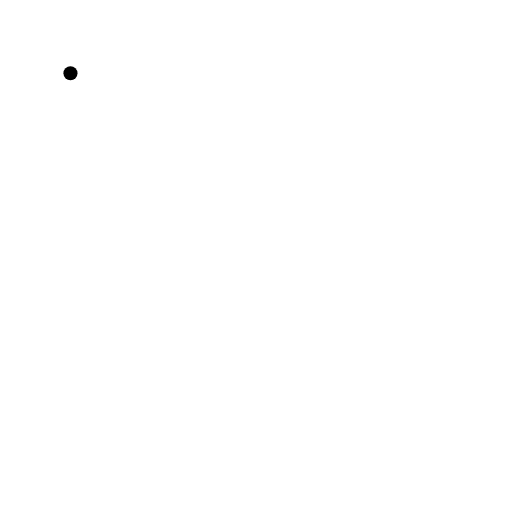
t = 0.00 s
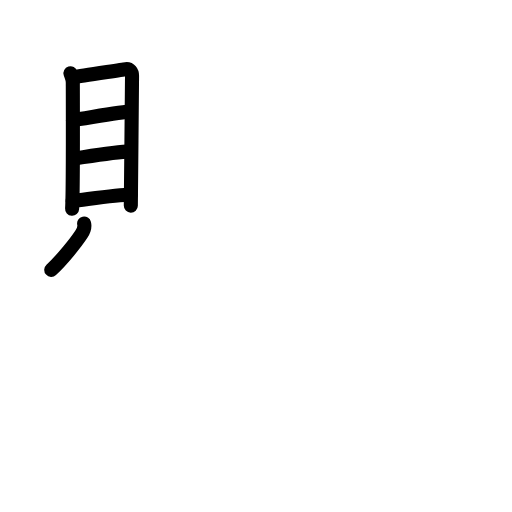
t = 5.63 s
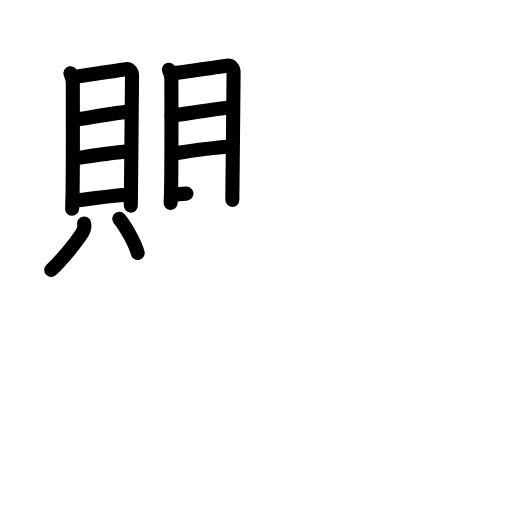
t = 11.25 s
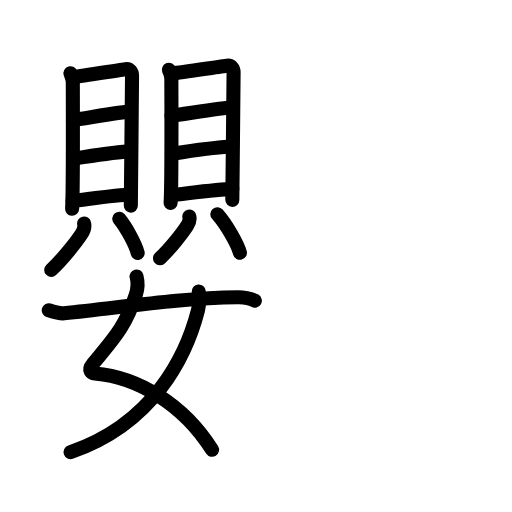
t = 16.75 s
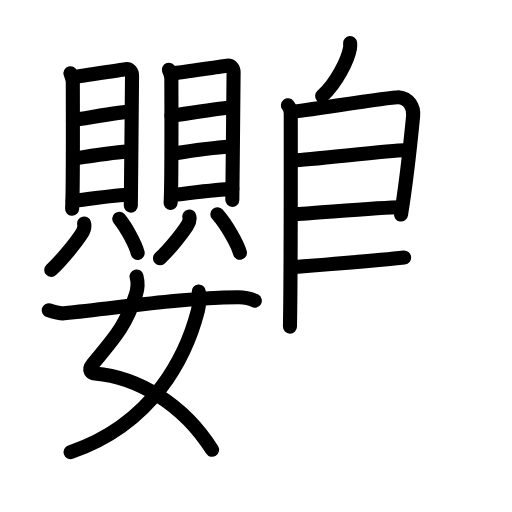
t = 22.38 s
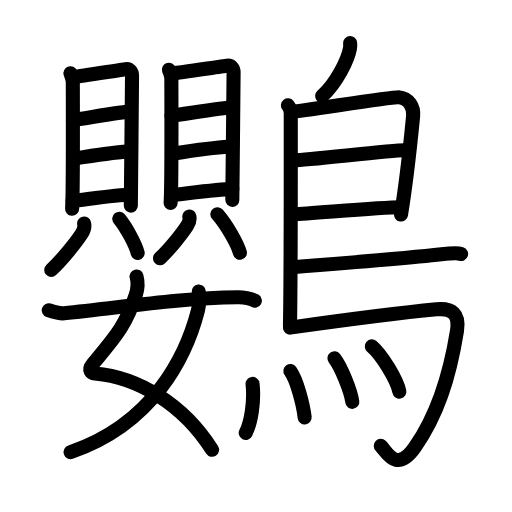
t = 28.00 s

The animated SVG that drew these frames (rendered in a browser with its animation timeline set to each time). Animation: 77 SMIL elements (animate=77); one cycle of 28.00 s.

<?xml version="1.0" encoding="UTF-8"?>
<!--
AniKanjiVG is licensed by CC-BY-SA Paul C. Sommerhoff (https://bitbucket.org/sommerhoff/anikanjivg).
AniKanjiVG uses KanjiVG which is licensed by CC-BY-SA Ulrich Apel (http://kanjivg.tagaini.net).
See also http://creativecommons.org/licenses/by-sa/3.0/
-->
<svg xmlns:kvg='http://kanjivg.tagaini.net' xmlns='http://www.w3.org/2000/svg' width='109' height='109' viewBox='0 0 109 109' style='fill:none;stroke:#000000;stroke-width:3;stroke-linecap:round;stroke-linejoin:round;' id="kvg:kanji_09e1a"><g id="kvg:09e1a" kvg:element="鸚"><g id="kvg:09e1a-g1" kvg:element="嬰" kvg:position="left"><g id="kvg:09e1a-g2" kvg:position="top"><g id="kvg:09e1a-g3" kvg:element="貝" kvg:position="left"><g id="kvg:09e1a-g4" kvg:element="目" kvg:position="top"><path id="kvg:09e1a-s1" kvg:type="㇑" d="M15,15.6c0.2,0.65,0.5,1.14,0.5,2.01c0,0.87,0.09,23.21-0.15,26.84"><animate attributeName="d" begin="0.0s" dur="0.5s" from="M15,15.6C15,15.6,15,15.6,15,15.6" to="M15,15.6c0.2,0.65,0.5,1.14,0.5,2.01" />
<animate attributeName="d" begin="0.5s" dur="0.5s" from="M15,15.6c0.2,0.65,0.5,1.14,0.5,2.01c0,0,0,0,0,0,0" to="M15,15.6c0.2,0.65,0.5,1.14,0.5,2.01c0,0.87,0.09,23.21-0.15,26.84" />
</path>
<path id="kvg:09e1a-s2" kvg:type="㇕a" d="M15.84,16.36c1.15-0.11,9.89-1.5,10.93-1.63c0.87-0.11,1.34,0.6,1.34,1.41c0,1.99-0.26,26.99-0.26,27.64"><animate attributeName="d" begin="1.0s" dur="0.3333333333333333s" from="M15.84,16.36C15.84,16.36,15.84,16.36,15.84,16.36" to="M15.84,16.36c1.15-0.11,9.89-1.5,10.93-1.63" />
<animate attributeName="d" begin="1.3333333333333333s" dur="0.3333333333333333s" from="M15.84,16.36c1.15-0.11,9.89-1.5,10.93-1.63c0,0,0,0,0,0,0" to="M15.84,16.36c1.15-0.11,9.89-1.5,10.93-1.63c0.87-0.11,1.34,0.6,1.34,1.41" />
<animate attributeName="d" begin="1.6666666666666665s" dur="0.3333333333333333s" from="M15.84,16.36c1.15-0.11,9.89-1.5,10.93-1.63c0.87-0.11,1.34,0.6,1.34,1.41c0,0,0,0,0,0,0" to="M15.84,16.36c1.15-0.11,9.89-1.5,10.93-1.63c0.87-0.11,1.34,0.6,1.34,1.41c0,1.99-0.26,26.99-0.26,27.64" />
<animate attributeName="d" begin="0s" dur="1.0s" from="M-100,-100" to="M-100,-100" />
</path>
<path id="kvg:09e1a-s3" kvg:type="㇐a" d="M15.52,25.53c2.14-0.25,10.46-1.76,12.3-1.76"><animate attributeName="d" begin="2.0s" dur="1.0s" from="M15.52,25.53C15.52,25.53,15.52,25.53,15.52,25.53" to="M15.52,25.53c2.14-0.25,10.46-1.76,12.3-1.76" />
<animate attributeName="d" begin="0s" dur="2.0s" from="M-100,-100" to="M-100,-100" />
</path>
<path id="kvg:09e1a-s4" kvg:type="㇐a" d="M15.62,33.77c3.24-0.48,8.79-1.45,12.22-1.55"><animate attributeName="d" begin="3.0s" dur="1.0s" from="M15.62,33.77C15.62,33.77,15.62,33.77,15.62,33.77" to="M15.62,33.77c3.24-0.48,8.79-1.45,12.22-1.55" />
<animate attributeName="d" begin="0s" dur="3.0s" from="M-100,-100" to="M-100,-100" />
</path>
<path id="kvg:09e1a-s5" kvg:type="㇐a" d="M15.47,42.75c3.24-0.36,9.42-1.3,12.37-1.3"><animate attributeName="d" begin="4.0s" dur="1.0s" from="M15.47,42.75C15.47,42.75,15.47,42.75,15.47,42.75" to="M15.47,42.75c3.24-0.36,9.42-1.3,12.37-1.3" />
<animate attributeName="d" begin="0s" dur="4.0s" from="M-100,-100" to="M-100,-100" />
</path>
</g>
<g id="kvg:09e1a-g5" kvg:position="bottom"><path id="kvg:09e1a-s6" kvg:type="㇒" d="M17.91,47.58c0.19,0.81-0.15,1.6-0.53,2.19c-1.15,1.78-4.17,5.57-6.47,7.68"><animate attributeName="d" begin="5.0s" dur="0.5s" from="M17.91,47.58C17.91,47.58,17.91,47.58,17.91,47.58" to="M17.91,47.58c0.19,0.81-0.15,1.6-0.53,2.19" />
<animate attributeName="d" begin="5.5s" dur="0.5s" from="M17.91,47.58c0.19,0.81-0.15,1.6-0.53,2.19c0,0,0,0,0,0,0" to="M17.91,47.58c0.19,0.81-0.15,1.6-0.53,2.19c-1.15,1.78-4.17,5.57-6.47,7.68" />
<animate attributeName="d" begin="0s" dur="5.0s" from="M-100,-100" to="M-100,-100" />
</path>
<path id="kvg:09e1a-s7" kvg:type="㇔" d="M25.39,46.58c1.6,1.97,3.48,5.54,3.92,7.27"><animate attributeName="d" begin="6.0s" dur="1.0s" from="M25.39,46.58C25.39,46.58,25.39,46.58,25.39,46.58" to="M25.39,46.58c1.6,1.97,3.48,5.54,3.92,7.27" />
<animate attributeName="d" begin="0s" dur="6.0s" from="M-100,-100" to="M-100,-100" />
</path>
</g>
</g>
<g id="kvg:09e1a-g6" kvg:element="貝" kvg:position="right"><g id="kvg:09e1a-g7" kvg:element="目" kvg:position="top"><path id="kvg:09e1a-s8" kvg:type="㇑" d="M35.96,14.85c0.21,0.64,0.52,1.12,0.52,1.97c0,0.85,0.1,22.81-0.16,26.39"><animate attributeName="d" begin="7.0s" dur="0.5s" from="M35.96,14.85C35.96,14.85,35.96,14.85,35.96,14.85" to="M35.96,14.85c0.21,0.64,0.52,1.12,0.52,1.97" />
<animate attributeName="d" begin="7.5s" dur="0.5s" from="M35.96,14.85c0.21,0.64,0.52,1.12,0.52,1.97c0,0,0,0,0,0,0" to="M35.96,14.85c0.21,0.64,0.52,1.12,0.52,1.97c0,0.85,0.1,22.81-0.16,26.39" />
<animate attributeName="d" begin="0s" dur="7.0s" from="M-100,-100" to="M-100,-100" />
</path>
<path id="kvg:09e1a-s9" kvg:type="㇕a" d="M36.84,15.59c1.21-0.11,10.39-1.47,11.49-1.6c0.92-0.11,1.4,0.59,1.4,1.39c0,1.95-0.27,26.53-0.27,27.17"><animate attributeName="d" begin="8.0s" dur="0.3333333333333333s" from="M36.84,15.59C36.84,15.59,36.84,15.59,36.84,15.59" to="M36.84,15.59c1.21-0.11,10.39-1.47,11.49-1.6" />
<animate attributeName="d" begin="8.333333333333334s" dur="0.3333333333333333s" from="M36.84,15.59c1.21-0.11,10.39-1.47,11.49-1.6c0,0,0,0,0,0,0" to="M36.84,15.59c1.21-0.11,10.39-1.47,11.49-1.6c0.92-0.11,1.4,0.59,1.4,1.39" />
<animate attributeName="d" begin="8.666666666666666s" dur="0.3333333333333333s" from="M36.84,15.59c1.21-0.11,10.39-1.47,11.49-1.6c0.92-0.11,1.4,0.59,1.4,1.39c0,0,0,0,0,0,0" to="M36.84,15.59c1.21-0.11,10.39-1.47,11.49-1.6c0.92-0.11,1.4,0.59,1.4,1.39c0,1.95-0.27,26.53-0.27,27.17" />
<animate attributeName="d" begin="0s" dur="8.0s" from="M-100,-100" to="M-100,-100" />
</path>
<path id="kvg:09e1a-s10" kvg:type="㇐a" d="M36.51,24.61c2.25-0.25,11-1.74,12.93-1.74"><animate attributeName="d" begin="9.0s" dur="1.0s" from="M36.51,24.61C36.51,24.61,36.51,24.61,36.51,24.61" to="M36.51,24.61c2.25-0.25,11-1.74,12.93-1.74" />
<animate attributeName="d" begin="0s" dur="9.0s" from="M-100,-100" to="M-100,-100" />
</path>
<path id="kvg:09e1a-s11" kvg:type="㇐a" d="M36.6,32.71c3.4-0.47,9.24-1.42,12.84-1.52"><animate attributeName="d" begin="10.0s" dur="1.0s" from="M36.6,32.71C36.6,32.71,36.6,32.71,36.6,32.71" to="M36.6,32.71c3.4-0.47,9.24-1.42,12.84-1.52" />
<animate attributeName="d" begin="0s" dur="10.0s" from="M-100,-100" to="M-100,-100" />
</path>
<path id="kvg:09e1a-s12" kvg:type="㇐a" d="M36.45,41.54c3.4-0.35,9.9-1.28,13-1.28"><animate attributeName="d" begin="11.0s" dur="1.0s" from="M36.45,41.54C36.45,41.54,36.45,41.54,36.45,41.54" to="M36.45,41.54c3.4-0.35,9.9-1.28,13-1.28" />
<animate attributeName="d" begin="0s" dur="11.0s" from="M-100,-100" to="M-100,-100" />
</path>
</g>
<g id="kvg:09e1a-g8" kvg:position="bottom"><path id="kvg:09e1a-s13" kvg:type="㇒" d="M40.31,46.1c0.17,0.73-0.13,1.44-0.47,1.97c-1.03,1.6-3.73,5.01-5.78,6.9"><animate attributeName="d" begin="12.0s" dur="0.5s" from="M40.31,46.1C40.31,46.1,40.31,46.1,40.31,46.1" to="M40.31,46.1c0.17,0.73-0.13,1.44-0.47,1.97" />
<animate attributeName="d" begin="12.5s" dur="0.5s" from="M40.31,46.1c0.17,0.73-0.13,1.44-0.47,1.97c0,0,0,0,0,0,0" to="M40.31,46.1c0.17,0.73-0.13,1.44-0.47,1.97c-1.03,1.6-3.73,5.01-5.78,6.9" />
<animate attributeName="d" begin="0s" dur="12.0s" from="M-100,-100" to="M-100,-100" />
</path>
<path id="kvg:09e1a-s14" kvg:type="㇔" d="M46.27,45.6c1.96,2.23,4.27,6.27,4.81,8.22"><animate attributeName="d" begin="13.0s" dur="1.0s" from="M46.27,45.6C46.27,45.6,46.27,45.6,46.27,45.6" to="M46.27,45.6c1.96,2.23,4.27,6.27,4.81,8.22" />
<animate attributeName="d" begin="0s" dur="13.0s" from="M-100,-100" to="M-100,-100" />
</path>
</g>
</g>
</g>
<g id="kvg:09e1a-g9" kvg:element="女" kvg:position="bottom"><path id="kvg:09e1a-s15" kvg:type="㇛" d="M29.07,58.86c0.3,1.11,0.26,2.62-0.15,3.88c-2.23,6.81-4.67,9.26-9.16,14.73c-1.19,1.45-0.17,1.98,0.45,2.03C29.24,80.25,39,86,45.15,95.76"><animate attributeName="d" begin="14.0s" dur="0.25s" from="M29.07,58.86C29.07,58.86,29.07,58.86,29.07,58.86" to="M29.07,58.86c0.3,1.11,0.26,2.62-0.15,3.88" />
<animate attributeName="d" begin="14.25s" dur="0.25s" from="M29.07,58.86c0.3,1.11,0.26,2.62-0.15,3.88c0,0,0,0,0,0,0" to="M29.07,58.86c0.3,1.11,0.26,2.62-0.15,3.88c-2.23,6.81-4.67,9.26-9.16,14.73" />
<animate attributeName="d" begin="14.5s" dur="0.25s" from="M29.07,58.86c0.3,1.11,0.26,2.62-0.15,3.88c-2.23,6.81-4.67,9.26-9.16,14.73c0,0,0,0,0,0,0" to="M29.07,58.86c0.3,1.11,0.26,2.62-0.15,3.88c-2.23,6.81-4.67,9.26-9.16,14.73c-1.19,1.45-0.17,1.98,0.45,2.03" />
<animate attributeName="d" begin="14.75s" dur="0.25s" from="M29.07,58.86c0.3,1.11,0.26,2.62-0.15,3.88c-2.23,6.81-4.67,9.26-9.16,14.73c-1.19,1.45-0.17,1.98,0.45,2.03c0,0,0,0,0,0,0" to="M29.07,58.86c0.3,1.11,0.26,2.62-0.15,3.88c-2.23,6.81-4.67,9.26-9.16,14.73c-1.19,1.45-0.17,1.98,0.45,2.03C29.24,80.25,39,86,45.15,95.76" />
<animate attributeName="d" begin="0s" dur="14.0s" from="M-100,-100" to="M-100,-100" />
</path>
<path id="kvg:09e1a-s16" kvg:type="㇒" d="M42.31,62.05c0.08,0.81,0.14,2.79-0.16,3.98c-2.46,9.56-9.33,24.12-27.12,30.22"><animate attributeName="d" begin="15.0s" dur="0.5s" from="M42.31,62.05C42.31,62.05,42.31,62.05,42.31,62.05" to="M42.31,62.05c0.08,0.81,0.14,2.79-0.16,3.98" />
<animate attributeName="d" begin="15.5s" dur="0.5s" from="M42.31,62.05c0.08,0.81,0.14,2.79-0.16,3.98c0,0,0,0,0,0,0" to="M42.31,62.05c0.08,0.81,0.14,2.79-0.16,3.98c-2.46,9.56-9.33,24.12-27.12,30.22" />
<animate attributeName="d" begin="0s" dur="15.0s" from="M-100,-100" to="M-100,-100" />
</path>
<path id="kvg:09e1a-s17" kvg:type="㇐" d="M10.38,66.06c1.28,0.42,2.64,0.71,3.26,0.64c12.93-1.33,24.65-3.24,37-3.42c1.02-0.02,2.78,0.26,3.61,0.74"><animate attributeName="d" begin="16.0s" dur="0.3333333333333333s" from="M10.38,66.06C10.38,66.06,10.38,66.06,10.38,66.06" to="M10.38,66.06c1.28,0.42,2.64,0.71,3.26,0.64" />
<animate attributeName="d" begin="16.333333333333332s" dur="0.3333333333333333s" from="M10.38,66.06c1.28,0.42,2.64,0.71,3.26,0.64c0,0,0,0,0,0,0" to="M10.38,66.06c1.28,0.42,2.64,0.71,3.26,0.64c12.93-1.33,24.65-3.24,37-3.42" />
<animate attributeName="d" begin="16.666666666666668s" dur="0.3333333333333333s" from="M10.38,66.06c1.28,0.42,2.64,0.71,3.26,0.64c12.93-1.33,24.65-3.24,37-3.42c0,0,0,0,0,0,0" to="M10.38,66.06c1.28,0.42,2.64,0.71,3.26,0.64c12.93-1.33,24.65-3.24,37-3.42c1.02-0.02,2.78,0.26,3.61,0.74" />
<animate attributeName="d" begin="0s" dur="16.0s" from="M-100,-100" to="M-100,-100" />
</path>
</g>
</g>
<g id="kvg:09e1a-g10" kvg:element="鳥" kvg:position="right" kvg:radical="general"><path id="kvg:09e1a-s18" kvg:type="㇒" d="M74.54,9.16c0.02,0.28,0.04,0.72-0.03,1.11c-0.41,2.32-2.74,7.29-5.93,10.18"><animate attributeName="d" begin="17.0s" dur="0.5s" from="M74.54,9.16C74.54,9.16,74.54,9.16,74.54,9.16" to="M74.54,9.16c0.02,0.28,0.04,0.72-0.03,1.11" />
<animate attributeName="d" begin="17.5s" dur="0.5s" from="M74.54,9.16c0.02,0.28,0.04,0.72-0.03,1.11c0,0,0,0,0,0,0" to="M74.54,9.16c0.02,0.28,0.04,0.72-0.03,1.11c-0.41,2.32-2.74,7.29-5.93,10.18" />
<animate attributeName="d" begin="0s" dur="17.0s" from="M-100,-100" to="M-100,-100" />
</path>
<path id="kvg:09e1a-s19" kvg:type="㇑" d="M61.3,22.42c0.33,0.43,0.6,1.02,0.6,1.73c0,7.23,0.04,34.01-0.17,45.38"><animate attributeName="d" begin="18.0s" dur="0.5s" from="M61.3,22.42C61.3,22.42,61.3,22.42,61.3,22.42" to="M61.3,22.42c0.33,0.43,0.6,1.02,0.6,1.73" />
<animate attributeName="d" begin="18.5s" dur="0.5s" from="M61.3,22.42c0.33,0.43,0.6,1.02,0.6,1.73c0,0,0,0,0,0,0" to="M61.3,22.42c0.33,0.43,0.6,1.02,0.6,1.73c0,7.23,0.04,34.01-0.17,45.38" />
<animate attributeName="d" begin="0s" dur="18.0s" from="M-100,-100" to="M-100,-100" />
</path>
<path id="kvg:09e1a-s20" kvg:type="㇕a" d="M62.31,23.75c1.55,0,21-3.17,22.51-3.06c2.24,0.16,3.33,2.15,3.13,4.02c-0.12,1.15-1.14,12.19-2.58,20.96"><animate attributeName="d" begin="19.0s" dur="0.3333333333333333s" from="M62.31,23.75C62.31,23.75,62.31,23.75,62.31,23.75" to="M62.31,23.75c1.55,0,21-3.17,22.51-3.06" />
<animate attributeName="d" begin="19.333333333333332s" dur="0.3333333333333333s" from="M62.31,23.75c1.55,0,21-3.17,22.51-3.06c0,0,0,0,0,0,0" to="M62.31,23.75c1.55,0,21-3.17,22.51-3.06c2.24,0.16,3.33,2.15,3.13,4.02" />
<animate attributeName="d" begin="19.666666666666668s" dur="0.3333333333333333s" from="M62.31,23.75c1.55,0,21-3.17,22.51-3.06c2.24,0.16,3.33,2.15,3.13,4.02c0,0,0,0,0,0,0" to="M62.31,23.75c1.55,0,21-3.17,22.51-3.06c2.24,0.16,3.33,2.15,3.13,4.02c-0.12,1.15-1.14,12.19-2.58,20.96" />
<animate attributeName="d" begin="0s" dur="19.0s" from="M-100,-100" to="M-100,-100" />
</path>
<path id="kvg:09e1a-s21" kvg:type="㇐a" d="M62.56,34.08c1.9,0.13,21.6-2.24,23.75-2.09"><animate attributeName="d" begin="20.0s" dur="1.0s" from="M62.56,34.08C62.56,34.08,62.56,34.08,62.56,34.08" to="M62.56,34.08c1.9,0.13,21.6-2.24,23.75-2.09" />
<animate attributeName="d" begin="0s" dur="20.0s" from="M-100,-100" to="M-100,-100" />
</path>
<path id="kvg:09e1a-s22" kvg:type="㇐a" d="M62.47,45.62c3.88-0.14,18.05-1.48,22.88-1.5"><animate attributeName="d" begin="21.0s" dur="1.0s" from="M62.47,45.62C62.47,45.62,62.47,45.62,62.47,45.62" to="M62.47,45.62c3.88-0.14,18.05-1.48,22.88-1.5" />
<animate attributeName="d" begin="0s" dur="21.0s" from="M-100,-100" to="M-100,-100" />
</path>
<path id="kvg:09e1a-s23" kvg:type="㇐b" d="M62.19,56.9c8.73-0.68,28.04-2.32,31.79-2.75c1.31-0.15,3.53-0.29,4.18-0.09"><animate attributeName="d" begin="22.0s" dur="0.5s" from="M62.19,56.9C62.19,56.9,62.19,56.9,62.19,56.9" to="M62.19,56.9c8.73-0.68,28.04-2.32,31.79-2.75" />
<animate attributeName="d" begin="22.5s" dur="0.5s" from="M62.19,56.9c8.73-0.68,28.04-2.32,31.79-2.75c0,0,0,0,0,0,0" to="M62.19,56.9c8.73-0.68,28.04-2.32,31.79-2.75c1.31-0.15,3.53-0.29,4.18-0.09" />
<animate attributeName="d" begin="0s" dur="22.0s" from="M-100,-100" to="M-100,-100" />
</path>
<path id="kvg:09e1a-s24" kvg:type="㇆a" d="M61.74,69.75c12.51-1.75,26.13-3.42,31.17-3.9c3.28-0.31,4.97,0.89,4.38,4.57C95.65,80.66,93,88.5,88.36,95.17c-3.96,5.7-5.97,1.04-7.3-0.24"><animate attributeName="d" begin="23.0s" dur="0.25s" from="M61.74,69.75C61.74,69.75,61.74,69.75,61.74,69.75" to="M61.74,69.75c12.51-1.75,26.13-3.42,31.17-3.9" />
<animate attributeName="d" begin="23.25s" dur="0.25s" from="M61.74,69.75c12.51-1.75,26.13-3.42,31.17-3.9c0,0,0,0,0,0,0" to="M61.74,69.75c12.51-1.75,26.13-3.42,31.17-3.9c3.28-0.31,4.97,0.89,4.38,4.57" />
<animate attributeName="d" begin="23.5s" dur="0.25s" from="M61.74,69.75c12.51-1.75,26.13-3.42,31.17-3.9c3.28-0.31,4.97,0.89,4.38,4.57c0,0,0,0,0,0,0" to="M61.74,69.75c12.51-1.75,26.13-3.42,31.17-3.9c3.28-0.31,4.97,0.89,4.38,4.57C95.65,80.66,93,88.5,88.36,95.17" />
<animate attributeName="d" begin="23.75s" dur="0.25s" from="M61.74,69.75c12.51-1.75,26.13-3.42,31.17-3.9c3.28-0.31,4.97,0.89,4.38,4.57C95.65,80.66,93,88.5,88.36,95.17c0,0,0,0,0,0,0" to="M61.74,69.75c12.51-1.75,26.13-3.42,31.17-3.9c3.28-0.31,4.97,0.89,4.38,4.57C95.65,80.66,93,88.5,88.36,95.17c-3.96,5.7-5.97,1.04-7.3-0.24" />
<animate attributeName="d" begin="0s" dur="23.0s" from="M-100,-100" to="M-100,-100" />
</path>
<g id="kvg:09e1a-g11" kvg:element="灬" kvg:variant="true" kvg:original="火"><path id="kvg:09e1a-s25" kvg:type="㇔" d="M53.77,81.73c0.4,3.71-0.29,8.16-1.46,10.44"><animate attributeName="d" begin="24.0s" dur="1.0s" from="M53.77,81.73C53.77,81.73,53.77,81.73,53.77,81.73" to="M53.77,81.73c0.4,3.71-0.29,8.16-1.46,10.44" />
<animate attributeName="d" begin="0s" dur="24.0s" from="M-100,-100" to="M-100,-100" />
</path>
<path id="kvg:09e1a-s26" kvg:type="㇔" d="M61.82,78.99c1.38,1.94,2.7,7.03,3.04,9.87"><animate attributeName="d" begin="25.0s" dur="1.0s" from="M61.82,78.99C61.82,78.99,61.82,78.99,61.82,78.99" to="M61.82,78.99c1.38,1.94,2.7,7.03,3.04,9.87" />
<animate attributeName="d" begin="0s" dur="25.0s" from="M-100,-100" to="M-100,-100" />
</path>
<path id="kvg:09e1a-s27" kvg:type="㇔" d="M71.2,76.29c1.34,1.69,3.46,6.78,3.8,9.26"><animate attributeName="d" begin="26.0s" dur="1.0s" from="M71.2,76.29C71.2,76.29,71.2,76.29,71.2,76.29" to="M71.2,76.29c1.34,1.69,3.46,6.78,3.8,9.26" />
<animate attributeName="d" begin="0s" dur="26.0s" from="M-100,-100" to="M-100,-100" />
</path>
<path id="kvg:09e1a-s28" kvg:type="㇔" d="M79.16,73.73c2.07,1.76,5.34,7.06,5.86,9.64"><animate attributeName="d" begin="27.0s" dur="1.0s" from="M79.16,73.73C79.16,73.73,79.16,73.73,79.16,73.73" to="M79.16,73.73c2.07,1.76,5.34,7.06,5.86,9.64" />
<animate attributeName="d" begin="0s" dur="27.0s" from="M-100,-100" to="M-100,-100" />
</path>
</g>
</g>
</g>
</svg>
